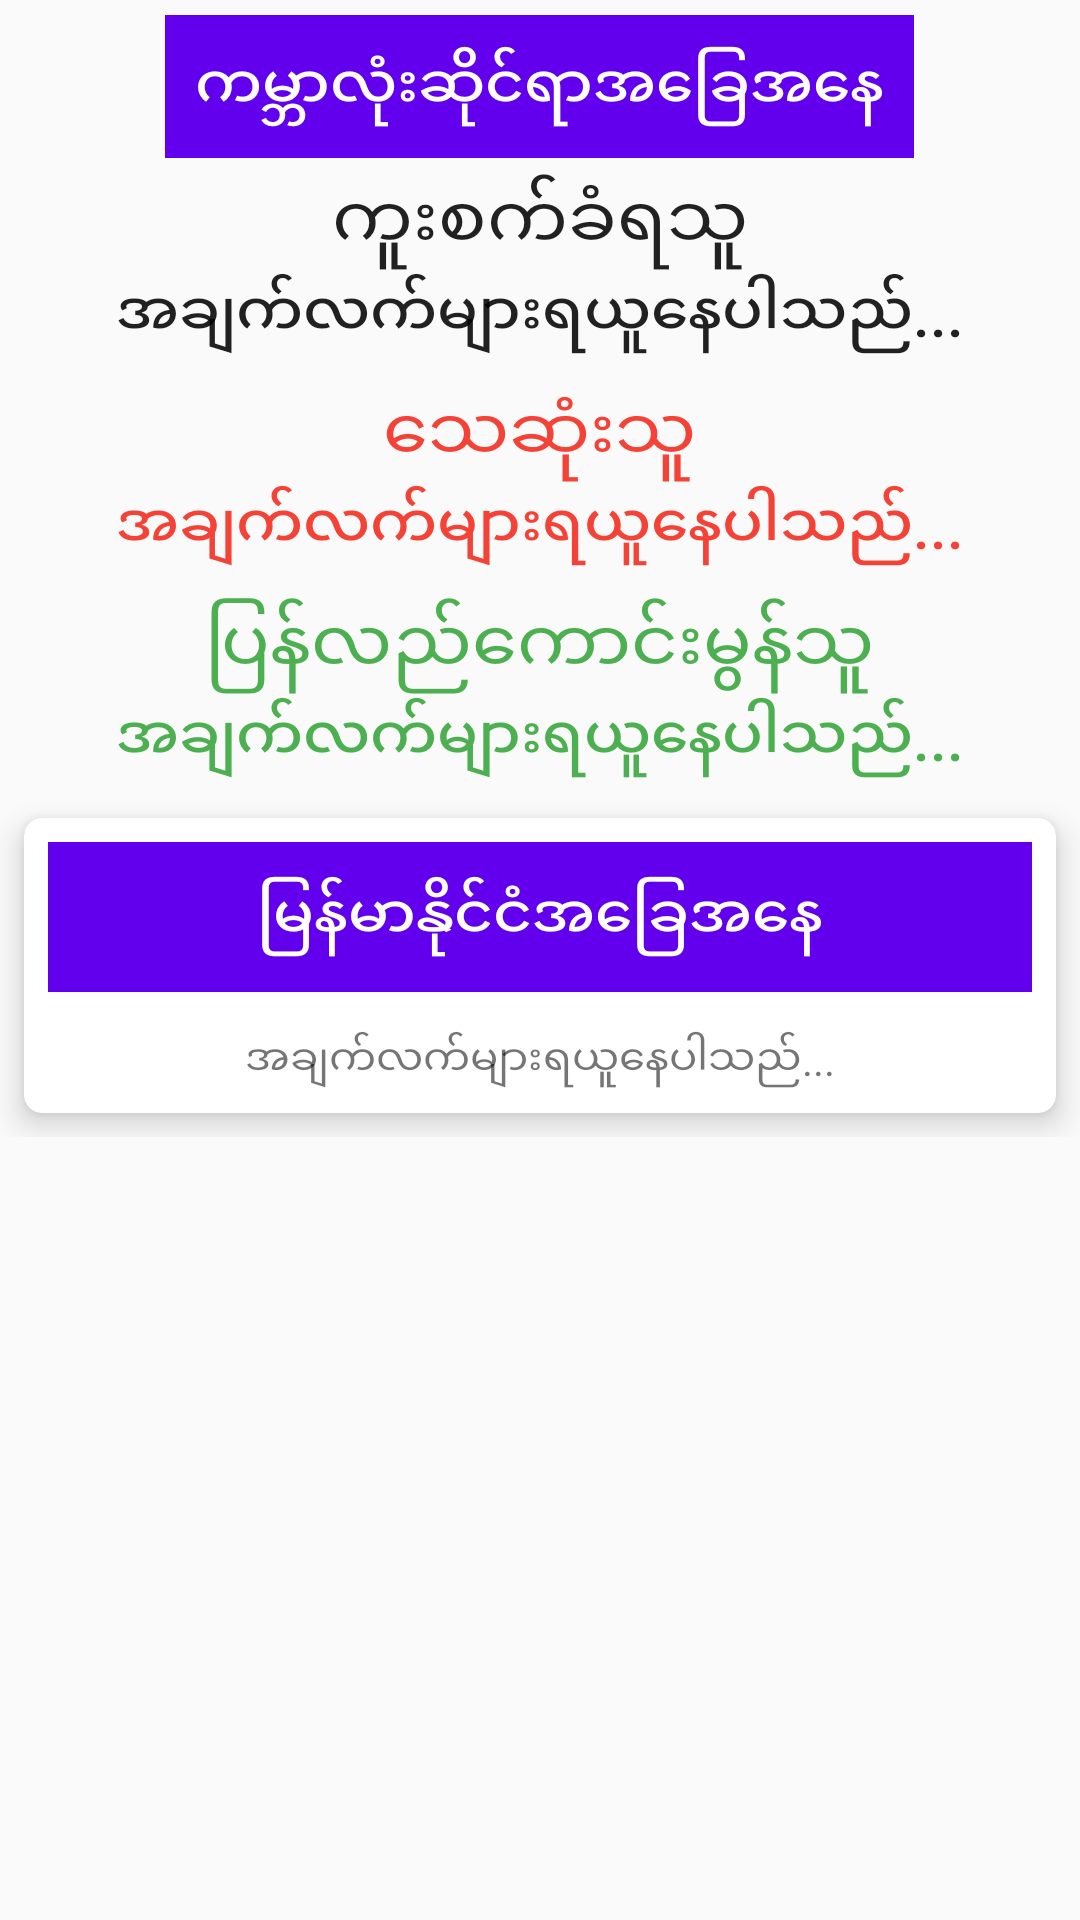

Layout XML and referenced resources for this Android screen:
<!-- AndroidManifest.xml: application theme AppTheme -->
<!-- res/layout/fragment_main.xml -->
<?xml version="1.0" encoding="utf-8"?>
<androidx.core.widget.NestedScrollView xmlns:android="http://schemas.android.com/apk/res/android"
    xmlns:tools="http://schemas.android.com/tools"
    android:layout_width="match_parent"
    android:layout_height="match_parent"
    xmlns:app="http://schemas.android.com/apk/res-auto"
    tools:context=".UI.Main.MainFragment">

        <RelativeLayout
            android:layout_width="match_parent"
            android:layout_height="match_parent">

            <TextView
                android:layout_marginTop="5dp"
                android:padding="10dp"
                android:layout_centerHorizontal="true"
                android:id="@+id/world_status"
                android:text="@string/worldwide_status"
                android:textColor="@android:color/background_light"
                android:background="@color/colorPrimary"
                android:textAppearance="@style/TextAppearance.AppCompat.Title"
                android:gravity="center"
                android:layout_width="wrap_content"
                android:layout_height="wrap_content"/>

            <LinearLayout
                android:layout_below="@id/world_status"
                android:id="@+id/worldwide"
                android:gravity="center"
                android:orientation="vertical"
                android:layout_width="match_parent"
                android:layout_height="wrap_content">

                <LinearLayout
                    android:gravity="center"
                    android:layout_margin="5dp"
                    android:orientation="vertical"
                    android:layout_width="wrap_content"
                    android:layout_height="wrap_content">

                    <TextView
                        android:textAppearance="@style/TextAppearance.AppCompat.Headline"
                        android:text="@string/affects"
                        android:layout_width="wrap_content"
                        android:layout_height="wrap_content"/>

                    <TextView
                        android:text="@string/load_data"
                        android:id="@+id/casesText"
                        android:textAppearance="@style/TextAppearance.AppCompat.Title"
                        android:layout_width="wrap_content"
                        android:layout_height="wrap_content"/>

                </LinearLayout>


                <LinearLayout
                    android:gravity="center"
                    android:layout_margin="5dp"
                    android:orientation="vertical"
                    android:layout_width="wrap_content"
                    android:layout_height="wrap_content">
                    <TextView
                        android:textColor="#F44336"
                        android:textAppearance="@style/TextAppearance.AppCompat.Headline"
                        android:text="@string/deaths"
                        android:layout_width="wrap_content"
                        android:layout_height="wrap_content"/>

                    <TextView
                        android:textColor="#F44336"
                        android:id="@+id/deathsText"
                        android:textAppearance="@style/TextAppearance.AppCompat.Title"
                        android:text="@string/load_data"
                        android:layout_width="wrap_content"
                        android:layout_height="wrap_content"/>
                </LinearLayout>

                <LinearLayout
                    android:gravity="center"
                    android:layout_margin="5dp"
                    android:orientation="vertical"
                    android:layout_width="wrap_content"
                    android:layout_height="wrap_content">
                    <TextView
                        android:textColor="#4CAF50"
                        android:textAppearance="@style/TextAppearance.AppCompat.Headline"
                        android:text="@string/recovered"
                        android:layout_width="wrap_content"
                        android:layout_height="wrap_content"/>

                    <TextView
                        android:textColor="#4CAF50"
                        android:id="@+id/recoveredText"
                        android:textAppearance="@style/TextAppearance.AppCompat.Title"
                        android:text="@string/load_data"
                        android:layout_width="wrap_content"
                        android:layout_height="wrap_content"/>
                </LinearLayout>
            </LinearLayout>

            <androidx.cardview.widget.CardView
                android:foreground="?android:attr/selectableItemBackground"
                android:clickable="true"
                android:focusable="true"
                android:id="@+id/mmContainer"
                android:layout_below="@id/worldwide"
                android:layout_width="match_parent"
                app:cardCornerRadius="6dp"
                android:layout_margin="8dp"
                app:cardElevation="6dp"
                android:layout_height="wrap_content">

                <LinearLayout
                    android:padding="8dp"
                    android:gravity="center_horizontal"
                    android:orientation="vertical"
                    android:layout_width="match_parent"
                    android:layout_height="match_parent">

                    <TextView
                        android:text="@string/myanmar_status"
                        android:layout_marginBottom="3dp"
                        android:textColor="@android:color/background_light"
                        android:background="@color/colorPrimary"
                        android:textAppearance="@style/TextAppearance.AppCompat.Title"
                        android:gravity="center"
                        android:id="@+id/tvCountry"
                        android:layout_width="match_parent"
                        android:layout_height="50dp"/>

                        <androidx.recyclerview.widget.RecyclerView
                            android:id="@+id/recyclerViewX"
                            android:layout_width="match_parent"
                            android:layout_height="wrap_content"/>

                    <TextView
                        android:gravity="center"
                        android:text="@string/load_data"
                        android:layout_marginTop="10dp"
                        android:id="@+id/last_update"
                        android:layout_width="wrap_content"
                        android:layout_height="wrap_content"/>
                </LinearLayout>

            </androidx.cardview.widget.CardView>

        </RelativeLayout>

</androidx.core.widget.NestedScrollView>
<!-- resources referenced by this layout -->
<resources>
  <string name="affects">ကူးစက်ခံရသူ</string>
  <string name="deaths">သေဆုံးသူ</string>
  <string name="load_data">အချက်လက်များရယူနေပါသည်...</string>
  <string name="myanmar_status">မြန်မာနိုင်ငံအခြေအနေ</string>
  <string name="recovered">ပြန်လည်ကောင်းမွန်သူ</string>
  <string name="worldwide_status">ကမ္ဘာလုံးဆိုင်ရာအခြေအနေ</string>
  <style name="AppTheme" parent="Theme.AppCompat.Light.DarkActionBar">
          
          <item name="colorPrimary">@color/colorPrimary</item>
          <item name="colorPrimaryDark">@color/colorPrimaryDark</item>
          <item name="colorAccent">@color/colorAccent</item>
      </style>
  <!-- not gathered from this repository: default colours our renderer supplied (Android Studio template values) -->
  <color name="colorPrimary">#FF6200EE</color>
  <color name="colorPrimaryDark">#FF3700B3</color>
  <color name="colorAccent">#FF03DAC5</color>
</resources>
